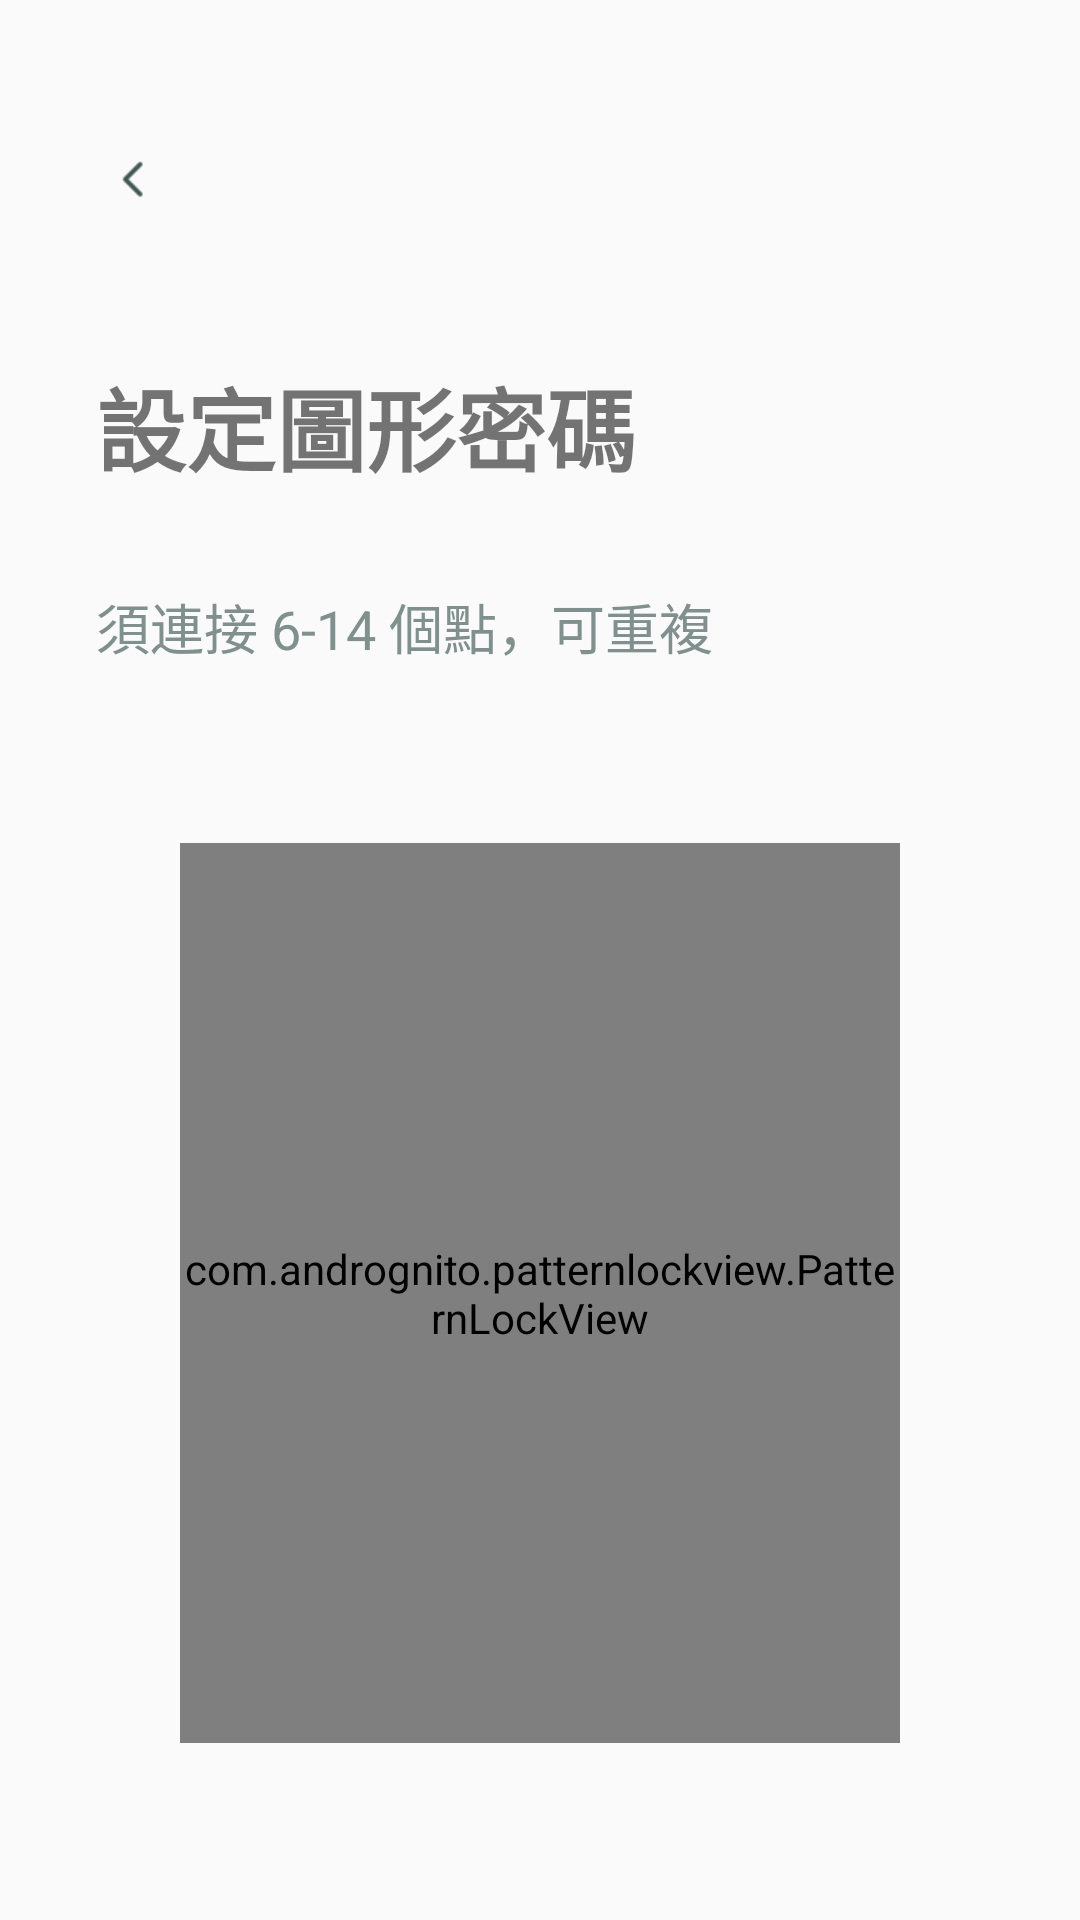

Reconstruct the res/layout file that produces this screen, plus the resources it refers to.
<!-- AndroidManifest.xml: application theme Theme.TeamWalk -->
<!-- res/layout/activity_pattern_setup.xml -->
<?xml version="1.0" encoding="utf-8"?>
<androidx.constraintlayout.widget.ConstraintLayout xmlns:android="http://schemas.android.com/apk/res/android"
    xmlns:app="http://schemas.android.com/apk/res-auto"
    xmlns:tools="http://schemas.android.com/tools"
    android:layout_width="match_parent"
    android:layout_height="match_parent"
    tools:context=".ui.pattern.PatternSetupActivity">

    <ImageButton
        android:id="@+id/pattern_setup_back"
        android:layout_width="wrap_content"
        android:layout_height="wrap_content"
        android:layout_marginStart="16dp"
        android:layout_marginTop="32dp"
        android:padding="16dp"
        android:background="@android:color/transparent"
        app:layout_constraintStart_toStartOf="parent"
        app:layout_constraintTop_toTopOf="parent"
        app:srcCompat="@drawable/back" />

    <TextView
        android:id="@+id/pattern_setup_title"
        android:layout_width="wrap_content"
        android:layout_height="wrap_content"
        android:layout_marginStart="32dp"
        android:layout_marginTop="32dp"
        android:text="@string/pattern_setup_title"
        android:textSize="30sp"
        android:textStyle="bold"
        app:layout_constraintStart_toStartOf="parent"
        app:layout_constraintTop_toBottomOf="@+id/pattern_setup_back" />

    <TextView
        android:id="@+id/pattern_setup_body"
        android:layout_width="0dp"
        android:layout_height="wrap_content"
        android:layout_marginStart="32dp"
        android:layout_marginTop="32dp"
        android:layout_marginEnd="32dp"
        android:text="@string/pattern_setup_body"
        android:textSize="18sp"
        android:textColor="#80908e"
        app:layout_constraintEnd_toEndOf="parent"
        app:layout_constraintStart_toStartOf="parent"
        app:layout_constraintTop_toBottomOf="@+id/pattern_setup_title" />

    <com.andrognito.patternlockview.PatternLockView
        android:id="@+id/pattern_lock_view_setup"
        android:layout_width="match_parent"
        android:layout_height="300dp"
        android:layout_marginStart="60dp"
        android:layout_marginEnd="60dp"
        app:correctStateColor="#00d7c2"
        app:dotCount="4"
        app:dotNormalSize="16dp"
        app:dotSelectedSize="24dp"
        app:layout_constraintBottom_toBottomOf="parent"
        app:layout_constraintEnd_toEndOf="parent"
        app:layout_constraintHorizontal_bias="0.0"
        app:layout_constraintStart_toStartOf="parent"
        app:layout_constraintTop_toBottomOf="@+id/pattern_setup_body"
        app:normalStateColor="#d1d5db" />
</androidx.constraintlayout.widget.ConstraintLayout>
<!-- resources referenced by this layout -->
<resources>
  <!-- drawable back: png bitmap (drawable-mdpi, 289 bytes) -->
  <string name="pattern_setup_body">須連接 6-14 個點，可重複</string>
  <string name="pattern_setup_title">設定圖形密碼</string>
  <style name="Theme.TeamWalk" parent="Base.Theme.TeamWalk" />
  <style name="Base.Theme.TeamWalk" parent="Theme.AppCompat.Light.NoActionBar">
  
  
  
  
  
  
          <item name="colorPrimary">@color/colorPrimary</item>
          <item name="colorPrimaryDark">@color/colorPrimaryDark</item>
          <item name="colorAccent">@color/colorAccent</item>
      </style>
  <color name="colorPrimary">#ffbd00</color>
  <color name="colorPrimaryDark">#d17300</color>
  <color name="colorAccent">#03DAC5</color>
</resources>
